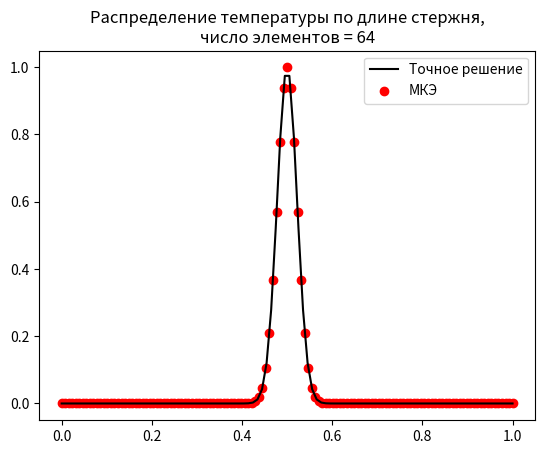

Here is the Python script that generated this plot:
import numpy as np
from numpy import exp
import matplotlib.pyplot as plt

def MKE(f, N, T0, T1):

    # N - число элементов
    M = 2 * N + 1  # М - число узлов

    L = np.zeros([3, N])  # L - матрица индексов
    for k in range(N):
        for i in range(3):
            L[i][k] = 2 * (k + 1) - 2 + i

    h = 1 / N

    # сборка полной матрицы жесткости
    A = np.zeros([M, M])
    for k in range(N):
        Ak = np.array([[7, -8, 1], [-8, 16, -8], [1, -8, 7]]) / (3 * h)
        for i in range(3):
            for j in range(3):
                A[2 * k + j][2 * k + i] += Ak[j][i]

    # сборка полного вектора нагрузки
    F = np.zeros(M)
    for k in range(N):
        Fk = h / 30 * np.matmul(np.array([[4, 2, -1], [2, 16, 2], [-1, 2, 4]]),\
             np.array([f(L[0][k] * h / 2), f(L[1][k] * h / 2), f(L[2][k] * h / 2)]))
        for i in range(3):
            F[2 * k + i] += Fk[i]

    A[0][:3] = [1, 0, 0]  # Граничные условия
    A[-1][-3:] = [0, 0, 1]
    F[0] = T0
    F[-1] = T1

    U = np.linalg.solve(A, F)  # Решаем СЛАУ
    return U


def u(x):  # точное решение
    return exp(-(32 * x - 16) ** 2)


def f(x):  # мощность тепловых источников f(x)=-u''
    return -(1024 - 2048 * x) ** 2 * exp(-(32 * x - 16) ** 2) + 2048 * exp(-(32 * x - 16) ** 2)


# Граничные условия
T0 = T1 = 0

# График для точного и посчитанного решения
N = 64  # Число узлов сетки
plt.plot(np.linspace(0, 1, 100), [u(x) for x in np.linspace(0, 1, 100)], label='Точное решение', c='k')
plt.scatter(np.linspace(0, 1, 2 * N + 1), MKE(f, N, T0, T1), label='МКЭ', c='r')
plt.title("Распределение температуры по длине стержня,\nчисло элементов = 64")
plt.legend(loc='upper right')
plt.show()

# Рассчитать скорость сходимости
N1 = 50
N2 = 100
error1 = abs(MKE(f, N1, T0, T1) - [u(x) for x in np.linspace(0, 1, 2 * N1 + 1)]).max()
error2 = abs(MKE(f, N2, T0, T1) - [u(x) for x in np.linspace(0, 1, 2 * N2 + 1)]).max()
print('Скорость сходимости u: %r' % (np.log2(error1/error2)))